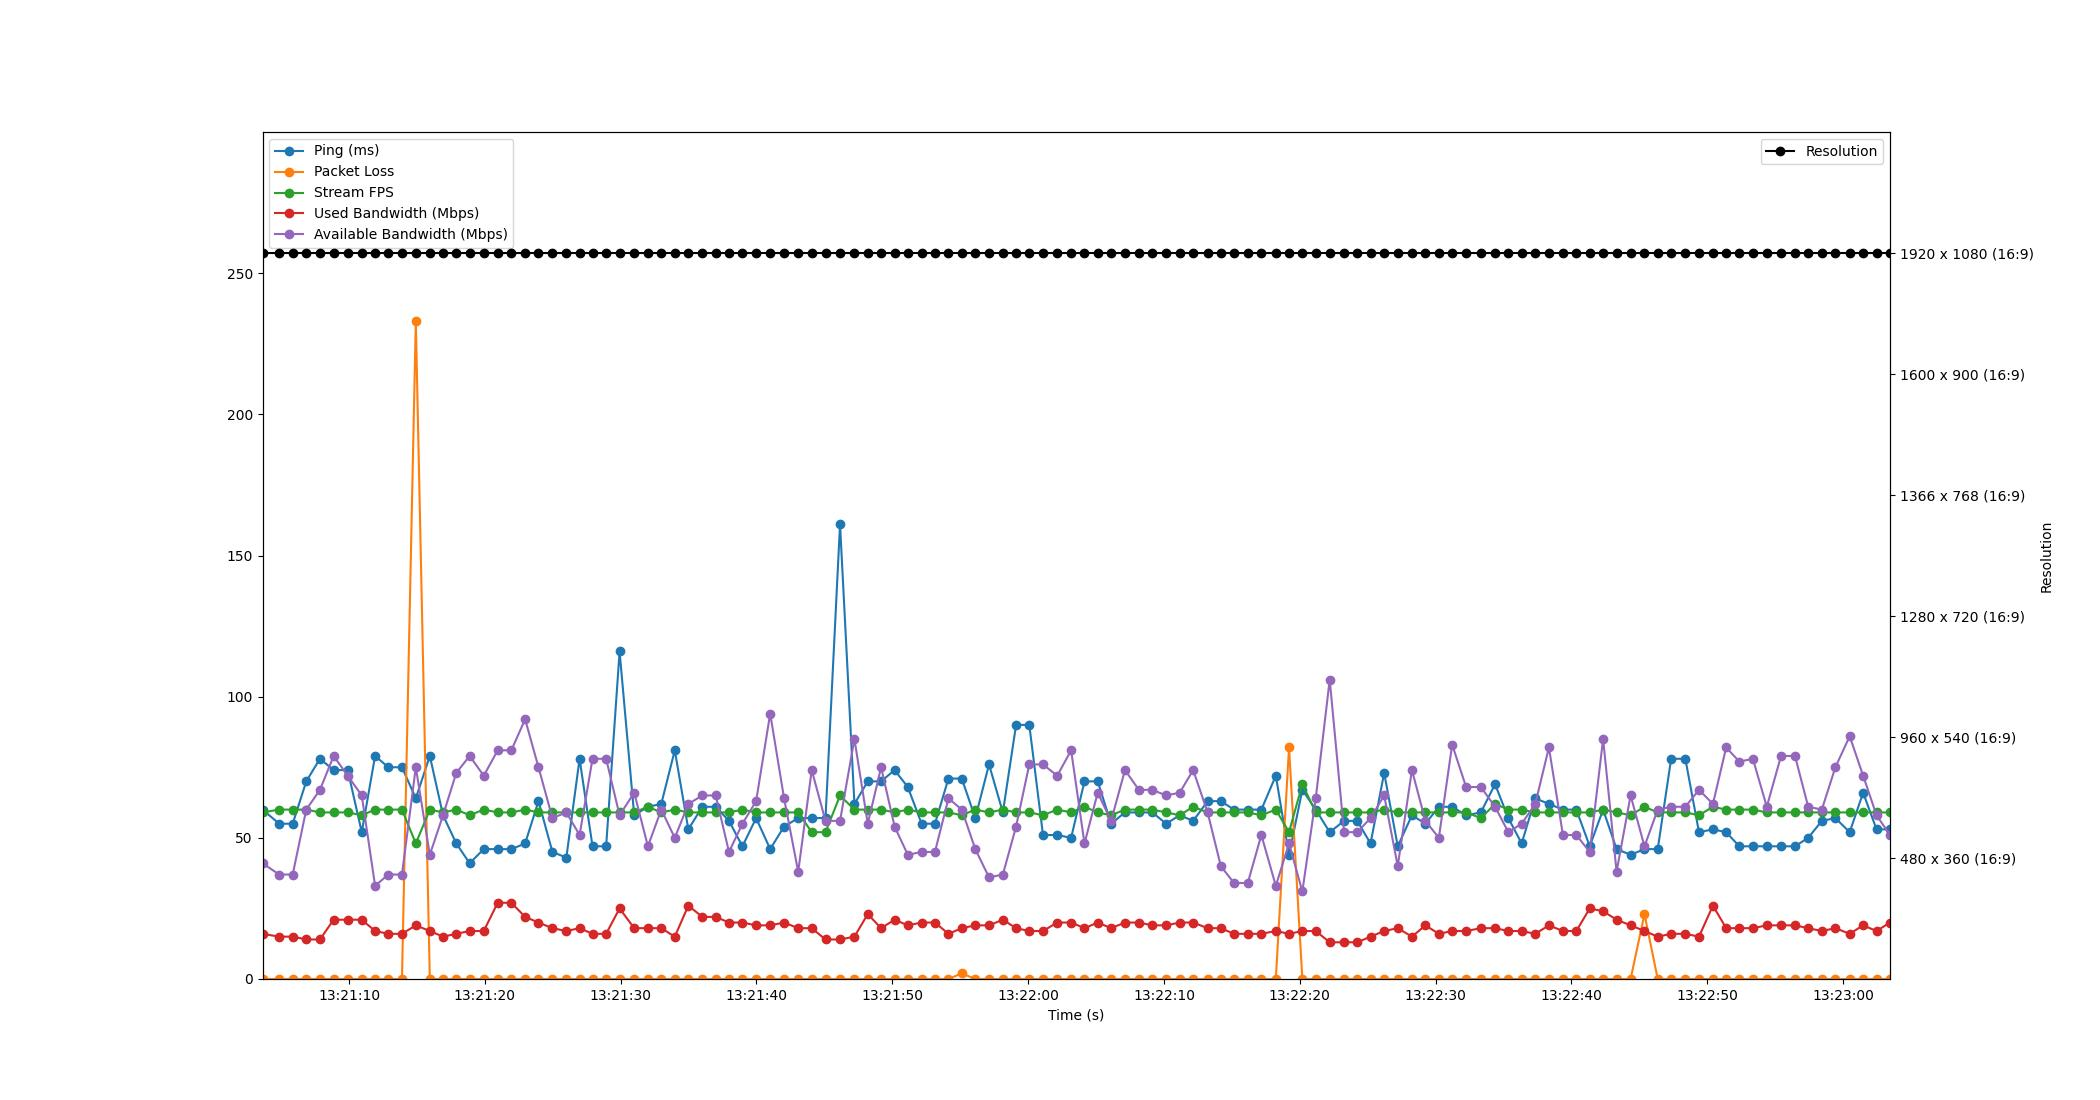

Data behind this chart, as committed beside it:
Time, Timestamp, Ping, Packet Loss, Stream FPS, Used Bandwidth, Resolution, Available Bandwidth
3.5762786865234375e-06, 2023-07-10 13:21:03.630820, 60, 0, 59, 16, 1920 x 1080 (16:9), 41
1.231, 2023-07-10 13:21:04.862003, 55, 0, 60, 15, 1920 x 1080 (16:9), 37
2.223, 2023-07-10 13:21:05.853504, 55, 0, 60, 15, 1920 x 1080 (16:9), 37
3.222, 2023-07-10 13:21:06.852696, 70, 0, 60, 14, 1920 x 1080 (16:9), 60
4.229, 2023-07-10 13:21:07.859796, 78, 0, 59, 14, 1920 x 1080 (16:9), 67
5.238, 2023-07-10 13:21:08.868333, 74, 0, 59, 21, 1920 x 1080 (16:9), 79
6.273, 2023-07-10 13:21:09.903879, 74, 0, 59, 21, 1920 x 1080 (16:9), 72
7.308, 2023-07-10 13:21:10.938515, 52, 0, 58, 21, 1920 x 1080 (16:9), 65
8.29, 2023-07-10 13:21:11.921029, 79, 0, 60, 17, 1920 x 1080 (16:9), 33
9.262, 2023-07-10 13:21:12.892611, 75, 0, 60, 16, 1920 x 1080 (16:9), 37
10.27, 2023-07-10 13:21:13.898234, 75, 0, 60, 16, 1920 x 1080 (16:9), 37
11.29, 2023-07-10 13:21:14.917778, 64, 233, 48, 19, 1920 x 1080 (16:9), 75
12.32, 2023-07-10 13:21:15.949451, 79, 0, 60, 17, 1920 x 1080 (16:9), 44
13.29, 2023-07-10 13:21:16.922510, 58, 0, 59, 15, 1920 x 1080 (16:9), 58
14.27, 2023-07-10 13:21:17.898368, 48, 0, 60, 16, 1920 x 1080 (16:9), 73
15.25, 2023-07-10 13:21:18.882066, 41, 0, 58, 17, 1920 x 1080 (16:9), 79
16.29, 2023-07-10 13:21:19.920713, 46, 0, 60, 17, 1920 x 1080 (16:9), 72
17.32, 2023-07-10 13:21:20.946413, 46, 0, 59, 27, 1920 x 1080 (16:9), 81
18.32, 2023-07-10 13:21:21.950498, 46, 0, 59, 27, 1920 x 1080 (16:9), 81
19.34, 2023-07-10 13:21:22.966373, 48, 0, 60, 22, 1920 x 1080 (16:9), 92
20.32, 2023-07-10 13:21:23.949949, 63, 0, 59, 20, 1920 x 1080 (16:9), 75
21.35, 2023-07-10 13:21:24.976848, 45, 0, 59, 18, 1920 x 1080 (16:9), 57
22.37, 2023-07-10 13:21:26.000801, 43, 0, 59, 17, 1920 x 1080 (16:9), 59
23.34, 2023-07-10 13:21:26.975435, 78, 0, 59, 18, 1920 x 1080 (16:9), 51
24.3, 2023-07-10 13:21:27.927525, 47, 0, 59, 16, 1920 x 1080 (16:9), 78
25.3, 2023-07-10 13:21:28.930014, 47, 0, 59, 16, 1920 x 1080 (16:9), 78
26.29, 2023-07-10 13:21:29.919965, 116, 0, 59, 25, 1920 x 1080 (16:9), 58
27.37, 2023-07-10 13:21:30.996926, 58, 0, 59, 18, 1920 x 1080 (16:9), 66
28.38, 2023-07-10 13:21:32.006506, 61, 0, 61, 18, 1920 x 1080 (16:9), 47
29.36, 2023-07-10 13:21:32.990241, 62, 0, 59, 18, 1920 x 1080 (16:9), 60
30.35, 2023-07-10 13:21:33.984263, 81, 0, 60, 15, 1920 x 1080 (16:9), 50
31.35, 2023-07-10 13:21:34.982482, 53, 0, 59, 26, 1920 x 1080 (16:9), 62
32.38, 2023-07-10 13:21:36.010078, 61, 0, 59, 22, 1920 x 1080 (16:9), 65
33.37, 2023-07-10 13:21:36.999564, 61, 0, 59, 22, 1920 x 1080 (16:9), 65
34.34, 2023-07-10 13:21:37.974506, 56, 0, 59, 20, 1920 x 1080 (16:9), 45
35.33, 2023-07-10 13:21:38.965469, 47, 0, 60, 20, 1920 x 1080 (16:9), 55
36.34, 2023-07-10 13:21:39.972797, 57, 0, 59, 19, 1920 x 1080 (16:9), 63
37.38, 2023-07-10 13:21:41.008425, 46, 0, 59, 19, 1920 x 1080 (16:9), 94
38.4, 2023-07-10 13:21:42.030595, 54, 0, 59, 20, 1920 x 1080 (16:9), 64
39.44, 2023-07-10 13:21:43.071129, 57, 0, 59, 18, 1920 x 1080 (16:9), 38
40.44, 2023-07-10 13:21:44.066288, 57, 0, 52, 18, 1920 x 1080 (16:9), 74
41.45, 2023-07-10 13:21:45.081298, 57, 0, 52, 14, 1920 x 1080 (16:9), 56
42.52, 2023-07-10 13:21:46.150521, 161, 0, 65, 14, 1920 x 1080 (16:9), 56
43.58, 2023-07-10 13:21:47.210518, 62, 0, 60, 15, 1920 x 1080 (16:9), 85
44.56, 2023-07-10 13:21:48.192985, 70, 0, 60, 23, 1920 x 1080 (16:9), 55
45.54, 2023-07-10 13:21:49.173675, 70, 0, 60, 18, 1920 x 1080 (16:9), 75
46.54, 2023-07-10 13:21:50.166553, 74, 0, 59, 21, 1920 x 1080 (16:9), 54
47.51, 2023-07-10 13:21:51.139734, 68, 0, 60, 19, 1920 x 1080 (16:9), 44
48.53, 2023-07-10 13:21:52.156924, 55, 0, 59, 20, 1920 x 1080 (16:9), 45
49.51, 2023-07-10 13:21:53.139022, 55, 0, 59, 20, 1920 x 1080 (16:9), 45
50.5, 2023-07-10 13:21:54.132919, 71, 0, 59, 16, 1920 x 1080 (16:9), 64
51.48, 2023-07-10 13:21:55.113504, 71, 2, 58, 18, 1920 x 1080 (16:9), 60
52.48, 2023-07-10 13:21:56.109481, 57, 0, 60, 19, 1920 x 1080 (16:9), 46
53.49, 2023-07-10 13:21:57.119432, 76, 0, 59, 19, 1920 x 1080 (16:9), 36
54.51, 2023-07-10 13:21:58.138211, 59, 0, 60, 21, 1920 x 1080 (16:9), 37
55.48, 2023-07-10 13:21:59.112345, 90, 0, 59, 18, 1920 x 1080 (16:9), 54
56.45, 2023-07-10 13:22:00.084340, 90, 0, 59, 17, 1920 x 1080 (16:9), 76
57.46, 2023-07-10 13:22:01.093818, 51, 0, 58, 17, 1920 x 1080 (16:9), 76
58.51, 2023-07-10 13:22:02.141067, 51, 0, 60, 20, 1920 x 1080 (16:9), 72
59.53, 2023-07-10 13:22:03.164596, 50, 0, 59, 20, 1920 x 1080 (16:9), 81
... 60 more rows
